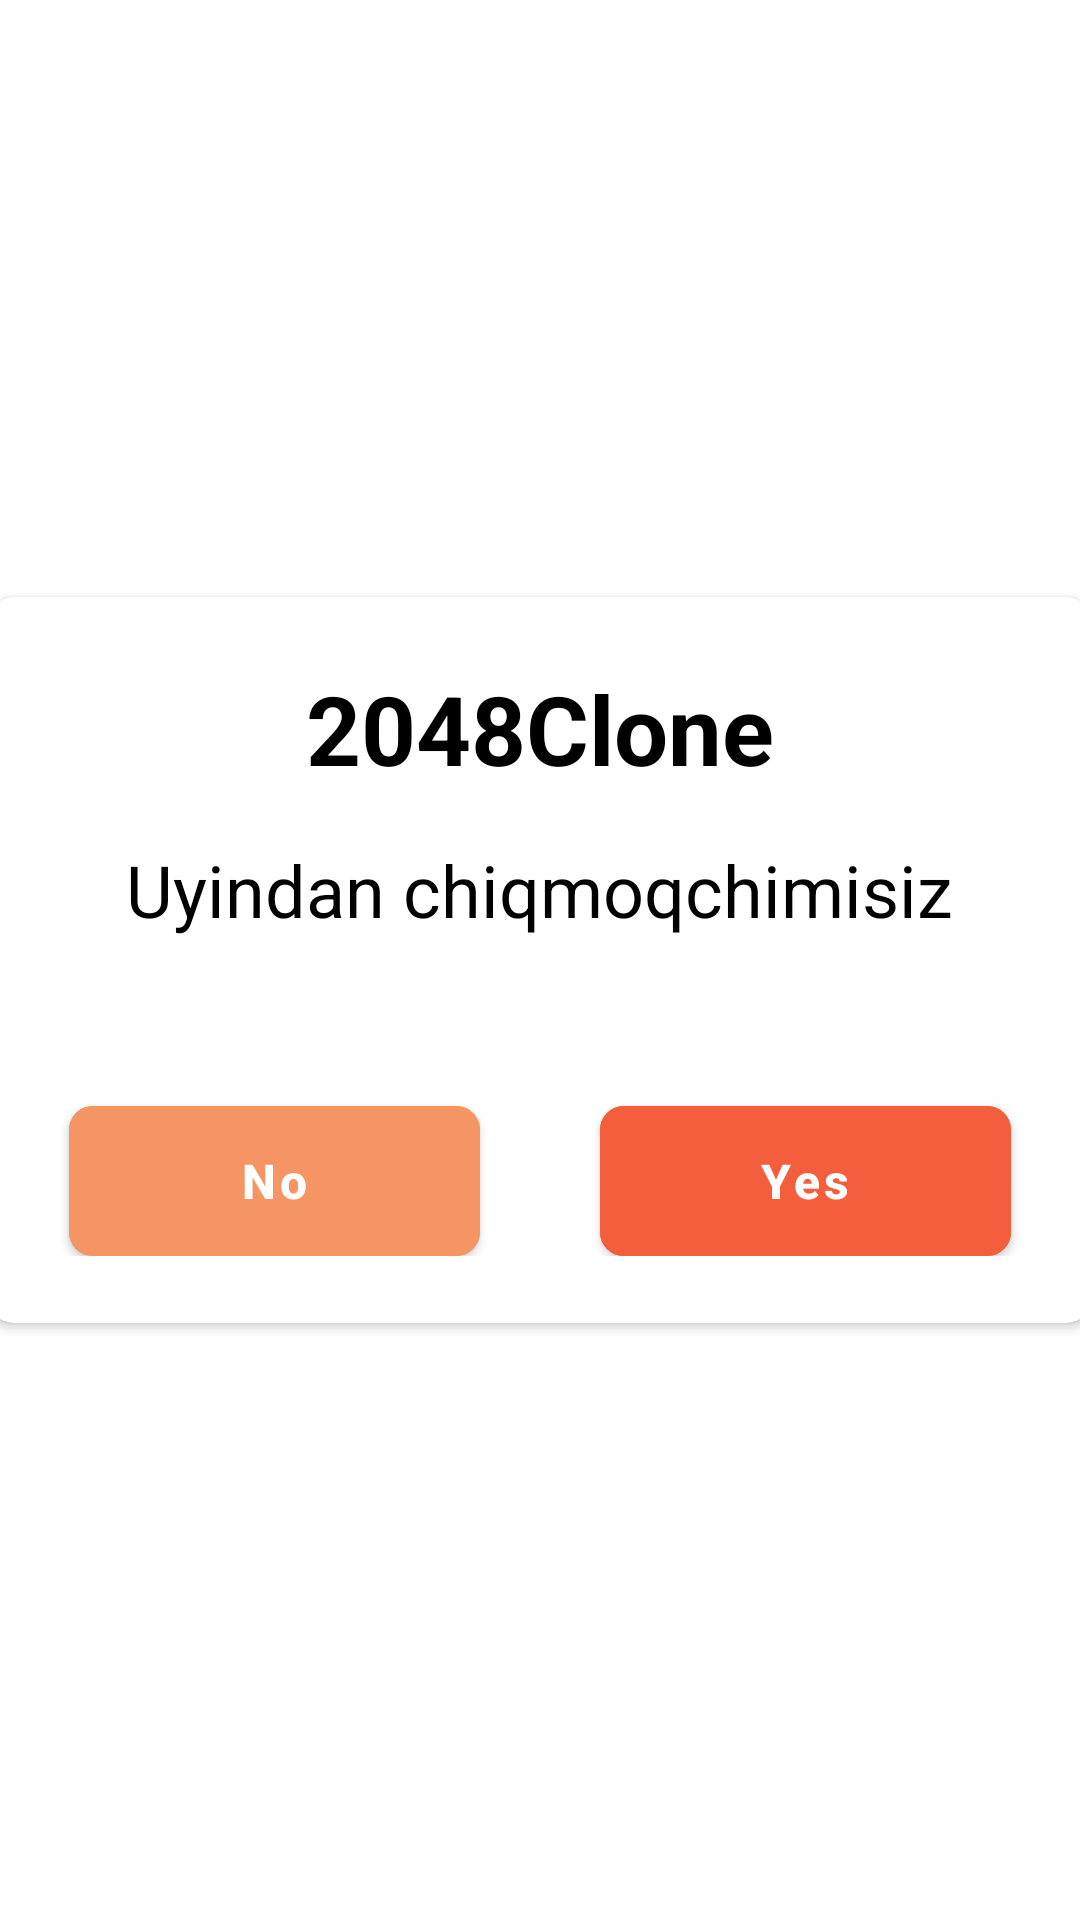

Reconstruct the res/layout file that produces this screen, plus the resources it refers to.
<!-- AndroidManifest.xml: application theme Theme.2048Clone -->
<!-- res/layout/exit_dialog.xml -->
<?xml version="1.0" encoding="utf-8"?>
<FrameLayout xmlns:android="http://schemas.android.com/apk/res/android"
    xmlns:app="http://schemas.android.com/apk/res-auto"
    android:layout_width="match_parent"
    android:layout_height="match_parent">

    <View
        android:layout_width="match_parent"
        android:layout_height="match_parent" />

    <androidx.cardview.widget.CardView
        android:layout_width="370dp"
        android:layout_height="242dp"
        android:layout_gravity="center"
        android:layout_marginHorizontal="10dp"
        android:layout_marginVertical="200dp"
        android:padding="8dp"
        app:cardCornerRadius="10dp">

        <androidx.appcompat.widget.LinearLayoutCompat
            android:layout_width="match_parent"

            android:layout_height="match_parent"
            android:gravity="center"
            android:orientation="vertical"

            android:padding="8dp">

            <androidx.appcompat.widget.AppCompatTextView
                android:layout_width="wrap_content"
                android:layout_height="wrap_content"
                android:layout_gravity="center"
                android:text="@string/app_name"
                android:textColor="@color/black"
                android:textSize="32sp"
                android:textStyle="bold" />

            <androidx.appcompat.widget.AppCompatTextView
                android:layout_width="wrap_content"
                android:layout_height="wrap_content"
                android:layout_gravity="center"
                android:layout_marginVertical="16sp"
                android:text="@string/uyindan_chiqmoqchimisiz"
                android:textColor="@color/black"
                android:textSize="24sp" />

            <androidx.appcompat.widget.LinearLayoutCompat
                android:layout_width="match_parent"
                android:layout_height="wrap_content"
                android:layout_marginTop="20dp"
                android:orientation="horizontal">

                <com.google.android.material.button.MaterialButton
                    android:id="@+id/button_exit_no"
                    style="@style/style_dialog_button"
                    android:layout_width="40dp"
                    android:layout_height="50dp"
                    android:layout_marginStart="20dp"
                    android:layout_marginTop="20dp"
                    android:layout_marginEnd="20dp"
                    android:layout_weight="1"
                    android:backgroundTint="#f69564"
                    android:text="No"
                    android:textColor="@color/white"
                    android:textStyle="bold" />

                <com.google.android.material.button.MaterialButton
                    android:id="@+id/button_exit_yes"
                    style="@style/style_dialog_button"
                    android:layout_width="40dp"
                    android:layout_height="50dp"
                    android:backgroundTint="#f45e3c"
                    android:layout_marginStart="20dp"
                    android:layout_marginTop="20dp"
                    android:layout_marginEnd="20dp"
                    android:layout_weight="1"
                    android:text="Yes"
                    android:textColor="@color/white"
                    android:textStyle="bold" />

            </androidx.appcompat.widget.LinearLayoutCompat>
        </androidx.appcompat.widget.LinearLayoutCompat>


    </androidx.cardview.widget.CardView>

</FrameLayout>
<!-- resources referenced by this layout -->
<resources>
  <string name="app_name">2048Clone</string>
  <string name="uyindan_chiqmoqchimisiz">Uyindan chiqmoqchimisiz</string>
  <style name="style_dialog_button">
          <item name="android:insetTop">0dp</item>
          <item name="android:insetBottom">0dp</item>
          <item name="android:textAllCaps">false</item>
          <item name="android:elevation">8dp</item>
          <item name="android:layout_width">60dp</item>
          <item name="android:layout_height">wrap_content</item>
          <item name="android:textAlignment">center</item>
          <item name="cornerRadius">8dp</item>
          <item name="android:textColor">@color/white</item>
          <item name="android:textSize">16sp</item>
      </style>
  <style name="Theme.2048Clone" parent="Theme.MaterialComponents.DayNight.NoActionBar">
          
          <item name="colorPrimary">#D4B478</item>
          <item name="colorPrimaryVariant">#D1A148</item>
          <item name="colorOnPrimary">@color/white</item>
          
          <item name="colorSecondary">@color/teal_200</item>
          <item name="colorSecondaryVariant">@color/teal_700</item>
          <item name="colorOnSecondary">@color/black</item>
          
          <item name="android:statusBarColor">?attr/colorPrimaryVariant</item>
          
      </style>
  <!-- not gathered from this repository: default colours our renderer supplied (Android Studio template values) -->
  <color name="teal_200">#FF03DAC5</color>
  <color name="teal_700">#FF018786</color>
  <color name="black">#FF000000</color>
  <color name="white">#FFFFFFFF</color>
</resources>
